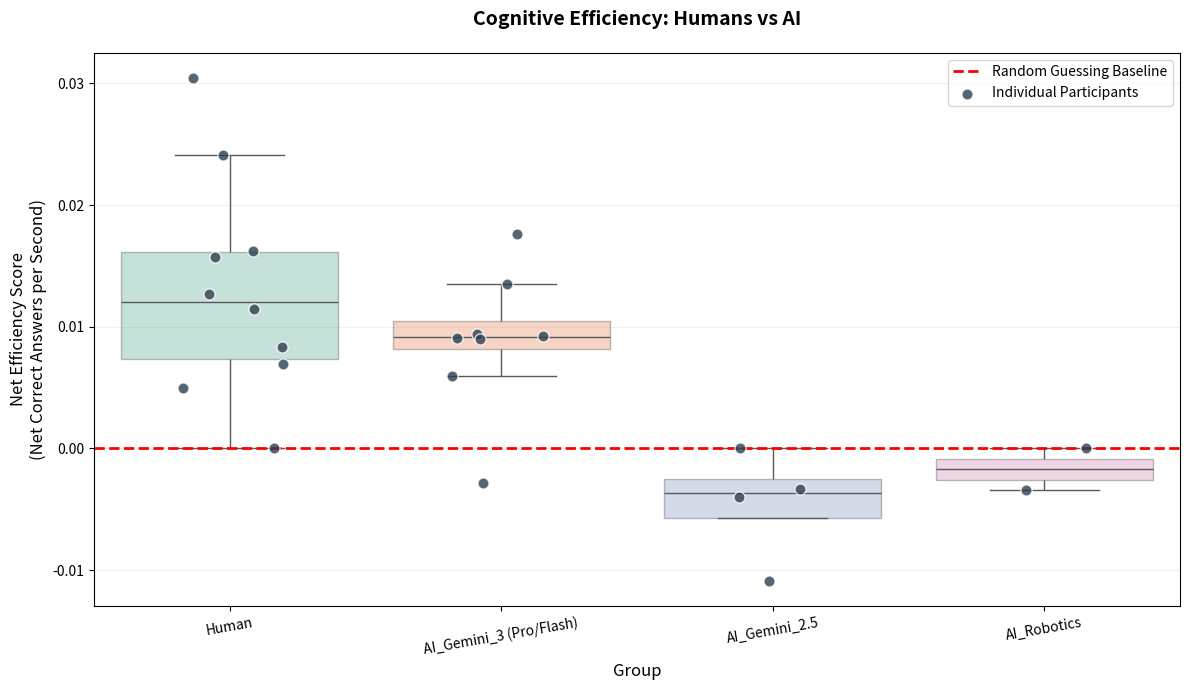

Write Python code to recreate this figure.
import pandas as pd
import numpy as np
from scipy import stats
import matplotlib.pyplot as plt
import seaborn as sns

'''
Function to compare human and AI
Usage: python cognitive_efficiency.py
'''

#DATA ENTRY
human_data = {
    'Group': ['Human'] * 10,
    'Time_Per_Task': [41.52, 57.36, 47.84, 63.01, 24.45, 36.93, 15.11, 87.55, 25.50, 40.33],
    'Accuracy': [1.00, 0.70, 0.70, 0.90, 0.50, 0.80, 0.73, 1.00, 0.70, 0.60]
}

ai_gemini3_data = {
    'Group': ['AI_Gemini_3 (Pro/Flash)'] * 8,
    'Time_Per_Task': [101.49, 110.47, 63.71, 71.09, 67.04, 64.75, 44.49, 45.34],
    'Accuracy': [0.80, 1.00, 0.80, 0.40, 0.80, 0.80, 0.80, 0.90]
}

ai_gemini25_data = {
    'Group': ['AI_Gemini_2.5'] * 4,
    'Time_Per_Task': [50.0, 60.0, 92.91, 73.46],
    'Accuracy': [0.40, 0.40, 0.50, 0.10]
}

ai_robo_data = {
    'Group': ['AI_Robotics'] * 2,
    'Time_Per_Task': [58.25, 33.48 ],
    'Accuracy': [0.40, 0.50]
}

df = pd.concat([
    pd.DataFrame(human_data),
    pd.DataFrame(ai_gemini3_data),
    pd.DataFrame(ai_gemini25_data),
    pd.DataFrame(ai_robo_data)
], ignore_index=True)

#CALCULATIONS
df['Error_Rate'] = 1.0 - df['Accuracy']
# Net Efficiency Formula: (Accuracy - Errors) / Time
df['Net_Efficiency'] = (df['Accuracy'] - df['Error_Rate']) / df['Time_Per_Task']

#PLOTTING
plt.figure(figsize=(12, 7))
sns.boxplot(
    x='Group',
    y='Net_Efficiency',
    data=df,
    hue='Group',
    legend=False,
    palette="Set2",
    boxprops=dict(alpha=0.4),
    showfliers=False
)

sns.stripplot(
    x='Group',
    y='Net_Efficiency',
    data=df,
    color='#2c3e50',
    alpha=0.8,
    jitter=0.2,
    size=8,
    edgecolor='white',
    linewidth=1,
    label='Individual Participants'
)

# The Red Zone
plt.axhline(0, color='red', linestyle='--', linewidth=2, label='Random Guessing Baseline')
plt.title('Cognitive Efficiency: Humans vs AI',
          fontsize=14, fontweight='bold', pad=20)
plt.ylabel('Net Efficiency Score\n(Net Correct Answers per Second)', fontsize=12)
plt.xlabel('Group', fontsize=12)
plt.xticks(rotation=10)
handles, labels = plt.gca().get_legend_handles_labels()
plt.legend([handles[-1], handles[-2]], [labels[-1], labels[-2]], loc='upper right')

plt.grid(axis='y', alpha=0.2)
plt.tight_layout()

plt.savefig('cognitive_efficiency.png', dpi=300)
plt.show()

#IDENTIFYING "BAD" PERFORMERS IN TEXT
print("\n=== SESSIONS BELOW RANDOM GUESSING LEVEL (Net Efficiency < 0) ===")
poor_performers = df[df['Net_Efficiency'] < 0].sort_values('Net_Efficiency')
if not poor_performers.empty:
    print(poor_performers[['Group', 'Net_Efficiency', 'Accuracy']])
else:
    print("Not found!")
